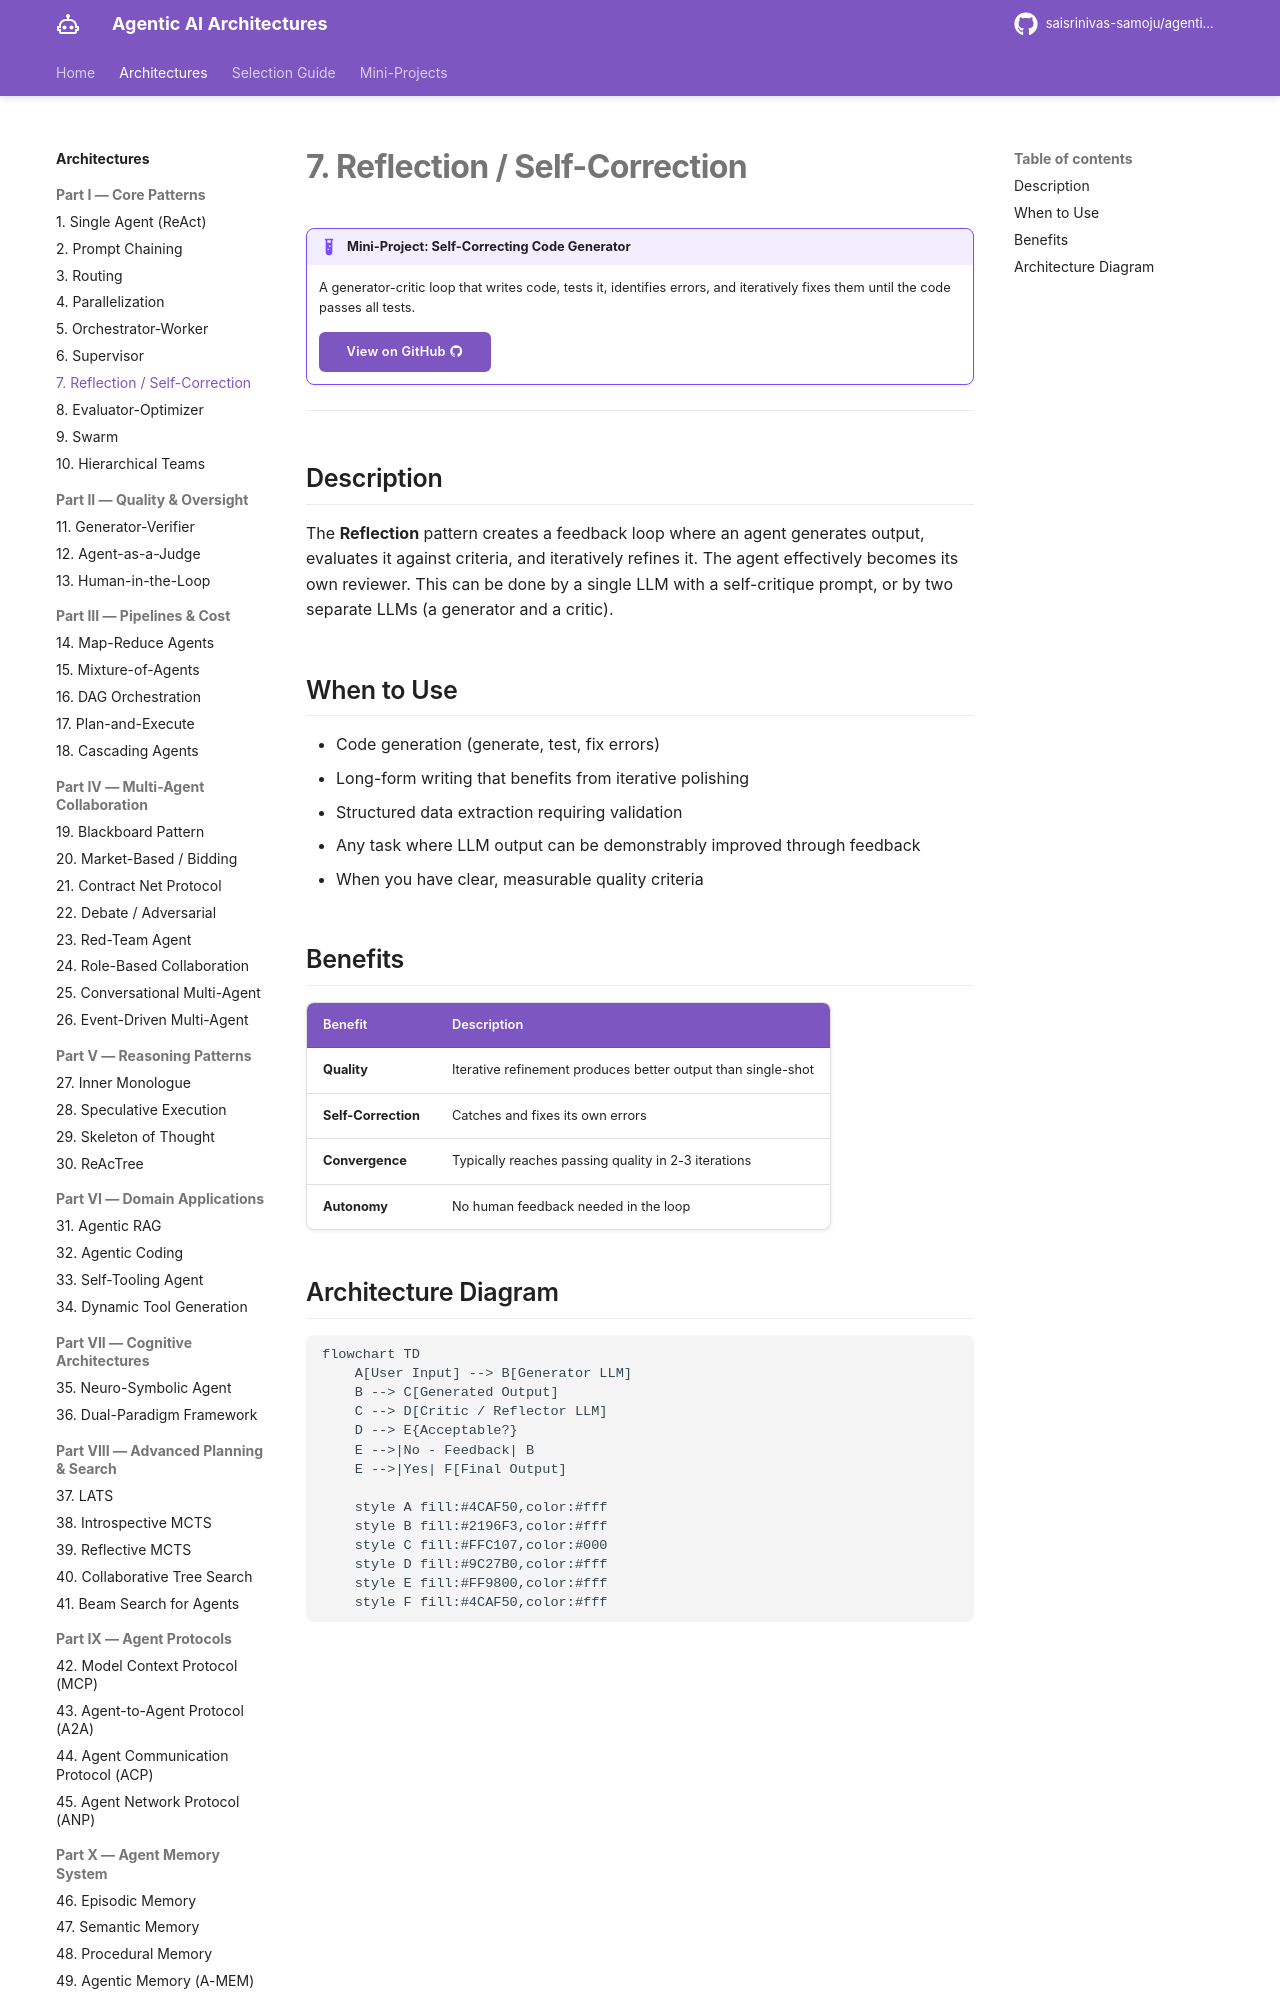

repository: saisrinivas-samoju/agentic_architectures · page: architectures/reflection/index.html · generator: mkdocs

# 7. Reflection / Self-Correction

!!! example "Mini-Project: Self-Correcting Code Generator"
    A generator-critic loop that writes code, tests it, identifies errors, and iteratively fixes them until the code passes all tests.

    [View on GitHub :material-github:](https://github.com/saisrinivas-samoju/agentic_architectures/blob/main/mini-projects/07-self-correcting-code-generator.ipynb){ .md-button .md-button--primary }

---

## Description

The **Reflection** pattern creates a feedback loop where an agent generates output, evaluates it against criteria, and iteratively refines it. The agent effectively becomes its own reviewer. This can be done by a single LLM with a self-critique prompt, or by two separate LLMs (a generator and a critic).

## When to Use

- Code generation (generate, test, fix errors)
- Long-form writing that benefits from iterative polishing
- Structured data extraction requiring validation
- Any task where LLM output can be demonstrably improved through feedback
- When you have clear, measurable quality criteria
